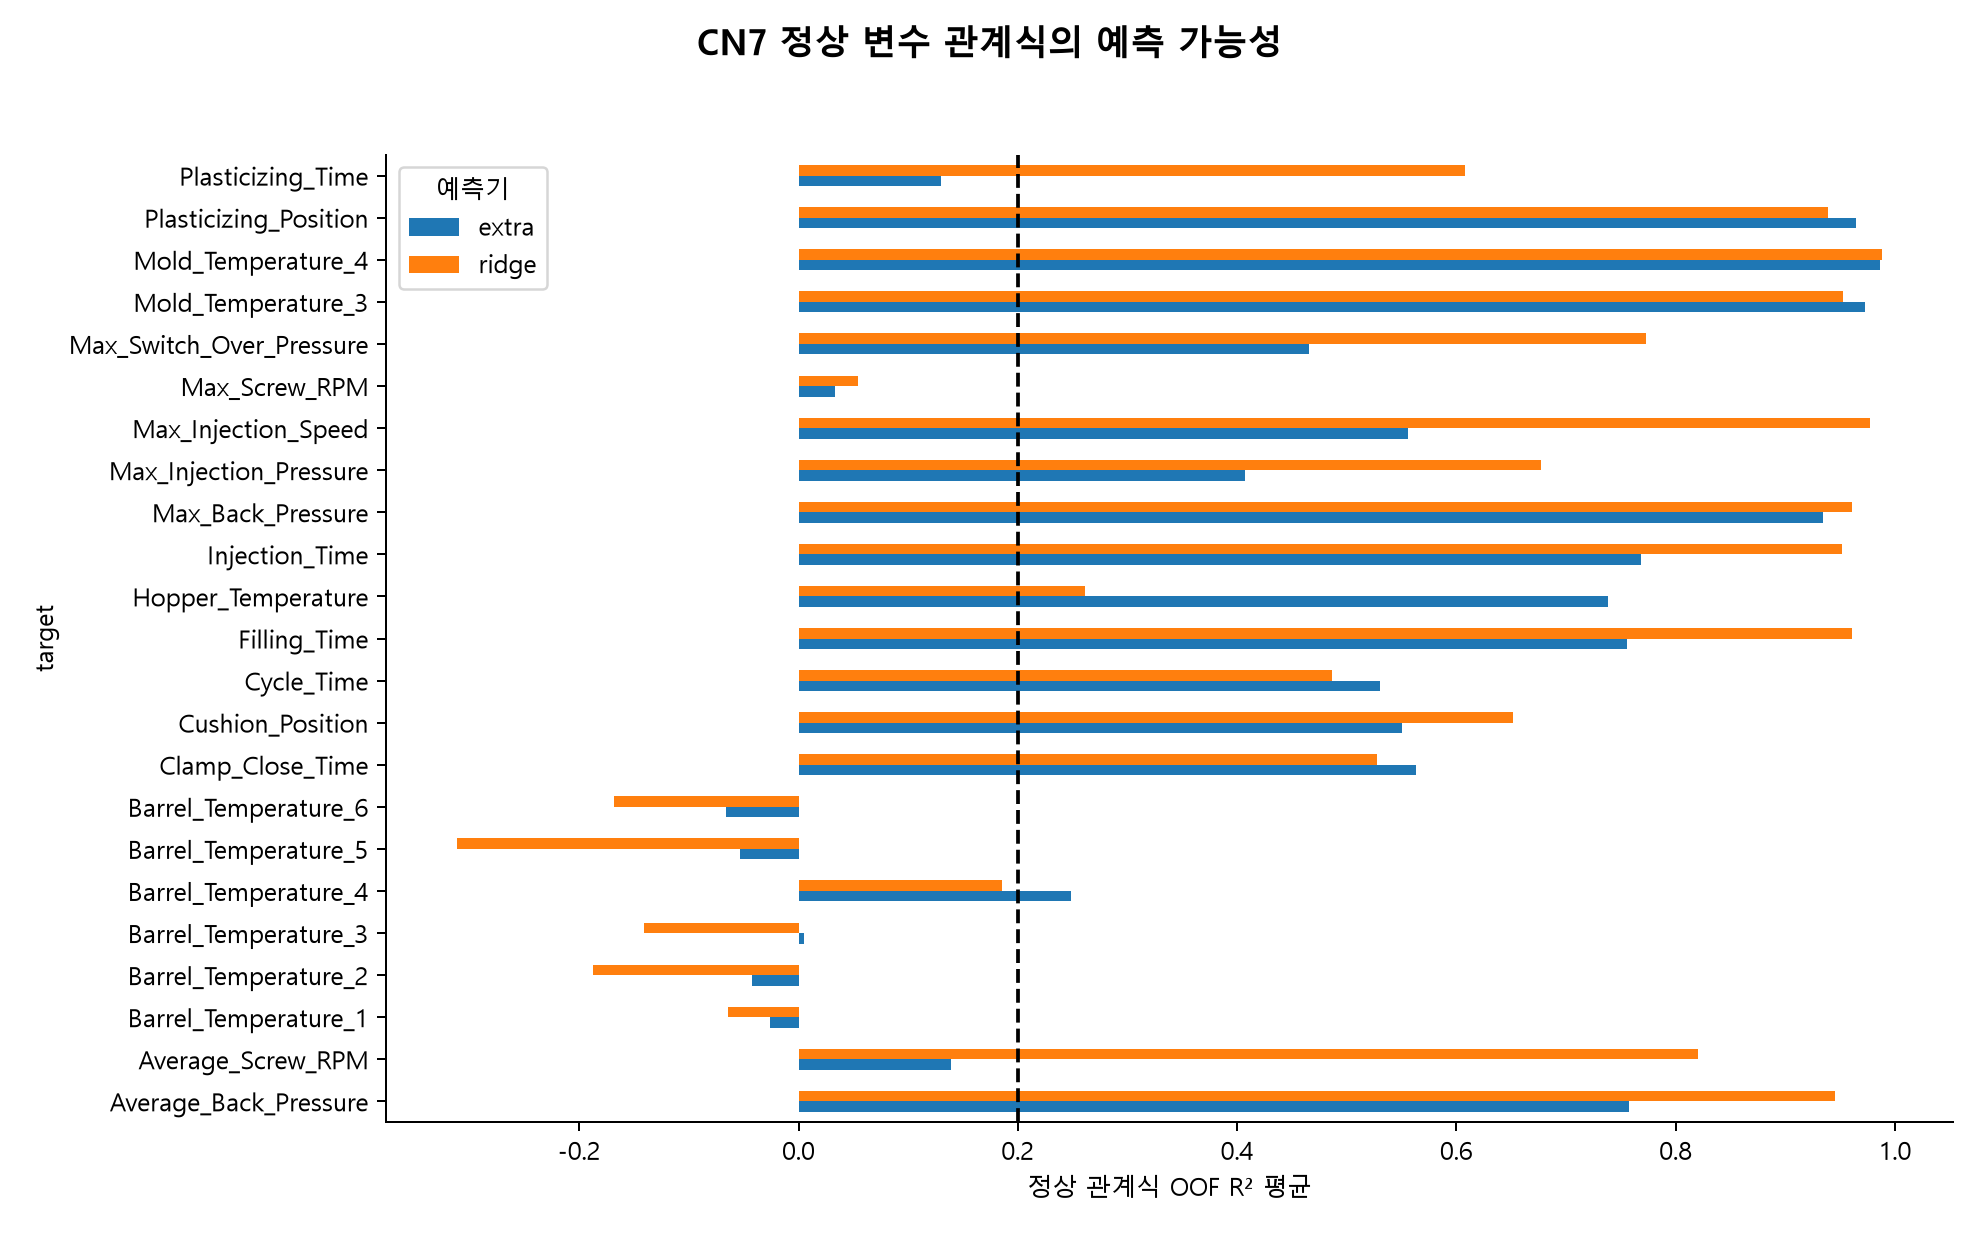

Source data for this figure (header and first rows):
target, extra, ridge
Average_Back_Pressure, 0.7576, 0.9453
Average_Screw_RPM, 0.1388, 0.8207
Barrel_Temperature_1, -0.02627, -0.06444
Barrel_Temperature_2, -0.0426, -0.1876
Barrel_Temperature_3, 0.004854, -0.1406
Barrel_Temperature_4, 0.2481, 0.1855
Barrel_Temperature_5, -0.05292, -0.3112
Barrel_Temperature_6, -0.06581, -0.1682
Clamp_Close_Time, 0.5628, 0.5274
Cushion_Position, 0.5508, 0.6515
Cycle_Time, 0.5301, 0.4868
Filling_Time, 0.7551, 0.9606
Hopper_Temperature, 0.7379, 0.261
Injection_Time, 0.768, 0.9515
Max_Back_Pressure, 0.9348, 0.9606
Max_Injection_Pressure, 0.4071, 0.6774
Max_Injection_Speed, 0.5559, 0.977
Max_Screw_RPM, 0.03347, 0.05394
Max_Switch_Over_Pressure, 0.4654, 0.7732
Mold_Temperature_3, 0.9727, 0.9522
Mold_Temperature_4, 0.9865, 0.988
Plasticizing_Position, 0.9649, 0.9391
Plasticizing_Time, 0.1297, 0.6075
